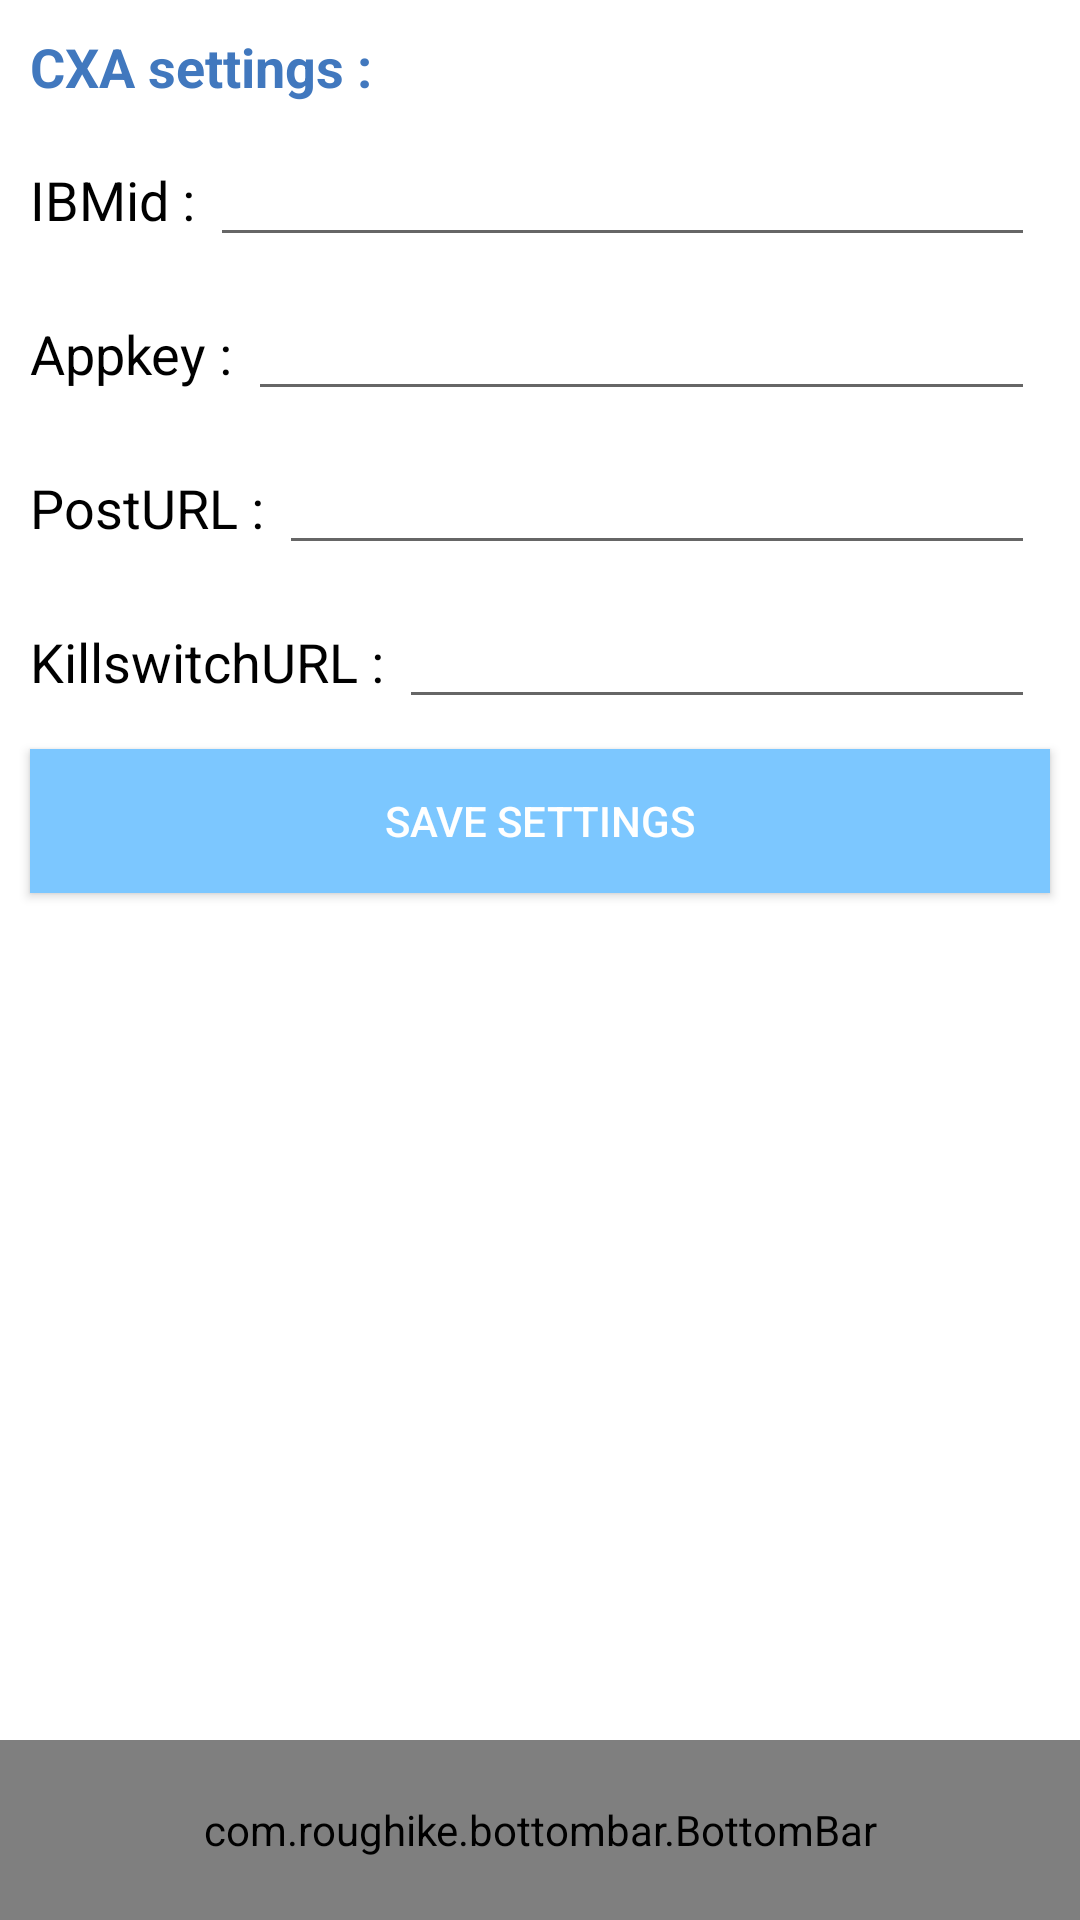

Write the Android layout XML for this screen, with the resource values it uses.
<!-- AndroidManifest.xml: application theme AppTheme -->
<!-- res/layout/activity_more.xml -->
<?xml version="1.0" encoding="utf-8"?>
<LinearLayout xmlns:android="http://schemas.android.com/apk/res/android"
    xmlns:tools="http://schemas.android.com/tools"
    android:layout_width="match_parent"
    android:layout_height="match_parent"
    android:orientation="vertical"
    android:background="#fff"
    xmlns:app="http://schemas.android.com/apk/res-auto"
    >

    <TextView
        android:text="CXA settings :"
        android:layout_width="match_parent"
        android:layout_height="wrap_content"
        android:id="@+id/textView5"
        android:textSize="18sp"
        android:textColor="@color/colorPrimaryDark"
        android:textStyle="normal|bold"
        android:layout_marginTop="10dp"
        android:layout_marginLeft="10dp"
        android:layout_marginRight="10dp"/>

    <LinearLayout
        android:orientation="horizontal"
        android:layout_width="match_parent"
        android:layout_height="wrap_content"
        android:layout_marginTop="10dp"
        android:layout_marginLeft="10dp"
        android:layout_marginRight="10dp"
        >

        <TextView
            android:text="IBMid :"
            android:layout_width="wrap_content"
            android:layout_height="wrap_content"
            android:id="@+id/ibm_id_text_view"
            android:layout_weight="0.00"
            android:textSize="18sp"
            android:textColor="@android:color/black" />

        <EditText
            android:layout_width="match_parent"
            android:layout_height="wrap_content"
            android:inputType="text"
            android:gravity="left"
            android:layout_marginLeft="5dp"
            android:layout_marginRight="5dp"
            android:ems="10"
            android:id="@+id/ibm_id_text"
            android:textColorLink="@color/tabButtonsBlue" />


    </LinearLayout>

    <LinearLayout
        android:orientation="horizontal"
        android:layout_width="match_parent"
        android:layout_height="wrap_content"
        android:layout_marginTop="10dp"
        android:layout_marginLeft="10dp"
        android:layout_marginRight="10dp">

        <TextView
            android:text="Appkey :"
            android:layout_width="wrap_content"
            android:layout_height="wrap_content"
            android:id="@+id/appkey_text_label"
            android:layout_weight="0.00"
            android:textSize="18sp"
            android:textColor="@android:color/black" />

        <EditText
            android:layout_width="match_parent"
            android:layout_height="wrap_content"
            android:inputType="text"
            android:gravity="right"
            android:layout_marginLeft="5dp"
            android:layout_marginRight="5dp"
            android:ems="10"
            android:id="@+id/editText_appkey"
            android:textColorLink="@color/tabButtonsBlue" />


    </LinearLayout>

    <LinearLayout
        android:orientation="horizontal"
        android:layout_width="match_parent"
        android:layout_height="wrap_content"
        android:layout_marginTop="10dp"
        android:layout_marginLeft="10dp"
        android:layout_marginRight="10dp">

        <TextView
            android:text="PostURL :"
            android:layout_width="wrap_content"
            android:layout_height="wrap_content"
            android:id="@+id/textView8"
            android:layout_weight="0.00"
            android:textSize="18sp"
            android:textColor="@android:color/black" />

        <EditText
            android:layout_width="match_parent"
            android:layout_height="wrap_content"
            android:inputType="text"
            android:gravity="left"
            android:layout_marginLeft="5dp"
            android:layout_marginRight="5dp"
            android:ems="10"
            android:id="@+id/editText_post_url"
            android:textColorLink="@color/tabButtonsBlue" />


    </LinearLayout>

    <LinearLayout
        android:orientation="horizontal"
        android:layout_width="match_parent"
        android:layout_height="wrap_content"
        android:layout_marginTop="10dp"
        android:layout_marginLeft="10dp"
        android:layout_marginRight="10dp">

        <TextView
            android:text="KillswitchURL :"
            android:layout_width="wrap_content"
            android:layout_height="wrap_content"
            android:id="@+id/textView9"
            android:layout_weight="0.00"
            android:textSize="18sp"
            android:textColor="@android:color/black" />

        <EditText
            android:layout_width="match_parent"
            android:layout_height="wrap_content"
            android:inputType="text"
            android:gravity="left"
            android:layout_marginLeft="5dp"
            android:layout_marginRight="5dp"
            android:ems="10"
            android:id="@+id/editText_killswitch_url"
            android:textColorLink="@color/tabButtonsBlue" />


    </LinearLayout>



    
        
        
        
        
        
        
        
        
        
        



    <Button
        android:text="Save settings"
        android:layout_width="match_parent"
        android:layout_height="wrap_content"
        android:textColor="#fff"
        android:background="@color/buttonsColor"
        android:id="@+id/button_save_settings"
        android:layout_marginTop="10dp"
        android:layout_marginLeft="10dp"
        android:layout_marginRight="10dp"/>

    
        
        
        
        
        
        
        

        
        

    <RelativeLayout
        android:layout_width="match_parent"
        android:layout_height="match_parent">

        <LinearLayout
            android:orientation="horizontal"
            android:layout_width="match_parent"
            android:layout_height="wrap_content">


        </LinearLayout>
        <com.roughike.bottombar.BottomBar
            android:id="@+id/bottomBar"
            android:layout_width="match_parent"
            android:layout_height="60dp"
            app:bb_activeTabColor="@color/tabButtonsBlue"
            android:layout_alignParentBottom="true"
            app:bb_tabXmlResource="@xml/bottombar_tabs" />

    </RelativeLayout>



</LinearLayout>
<!-- resources referenced by this layout -->
<resources>
  <color name="CXA_pink">#7cc7ff</color>
  <color name="buttonsColor">#7cc7ff</color>
  <color name="colorPrimaryDark">#4178BE</color>
  <color name="tabButtonsBlue">#5596e6</color>
  <style name="AppTheme" parent="Theme.AppCompat.Light.DarkActionBar">
          
          <item name="colorPrimary">@color/colorPrimary</item>
          <item name="colorPrimaryDark">@color/colorPrimaryDark</item>
          <item name="colorAccent">@color/colorAccent</item>
      </style>
  <color name="colorPrimary">#4178BE</color>
  <color name="colorAccent">#7cc7ff</color>
</resources>
